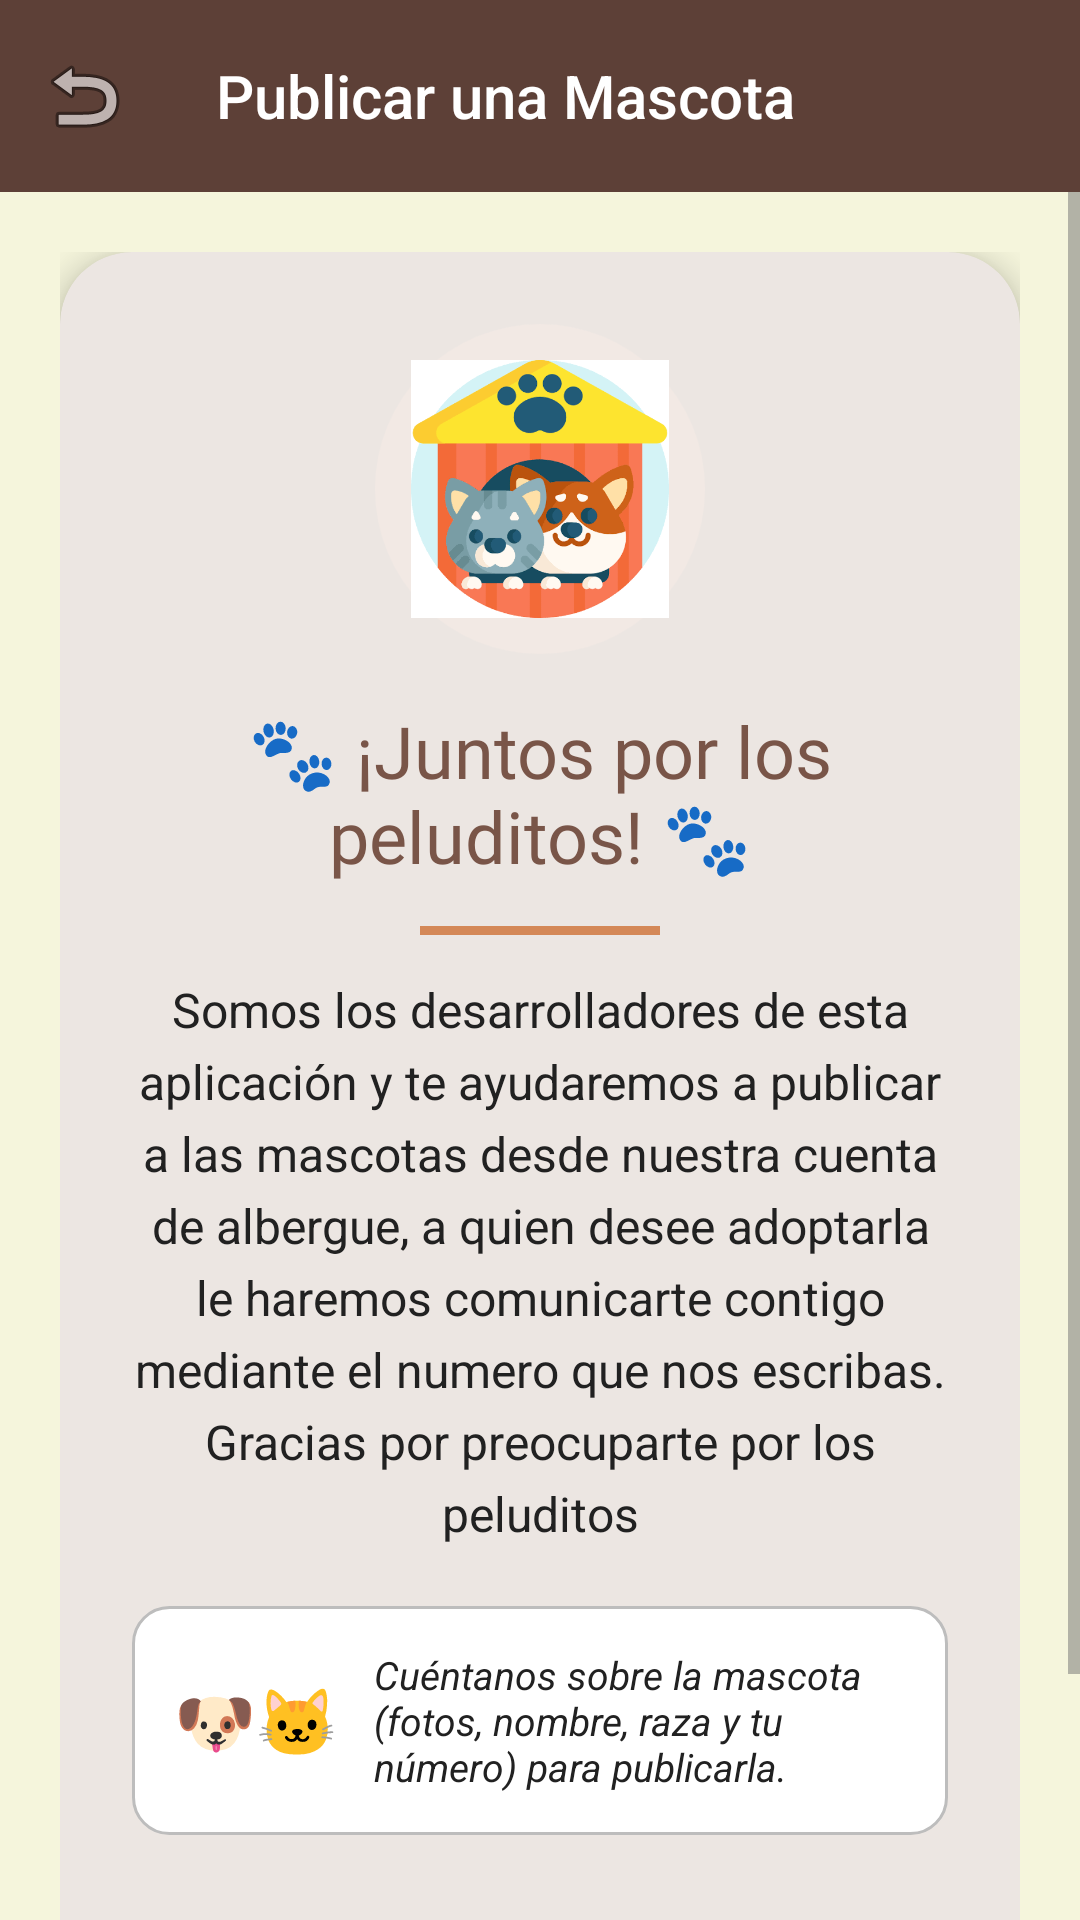

Reconstruct the res/layout file that produces this screen, plus the resources it refers to.
<!-- AndroidManifest.xml: application theme Theme.PatitasAlRescate -->
<!-- res/layout/ly_user_publication.xml -->
<?xml version="1.0" encoding="utf-8"?>
<androidx.constraintlayout.widget.ConstraintLayout
    xmlns:android="http://schemas.android.com/apk/res/android"
    xmlns:app="http://schemas.android.com/apk/res-auto"
    xmlns:tools="http://schemas.android.com/tools"
    android:id="@+id/user_publication_root"
    android:layout_width="match_parent"
    android:layout_height="match_parent"
    android:background="@color/fondo_crema"
    tools:context=".controllers.management.UserPublication">

    <androidx.appcompat.widget.Toolbar
        android:id="@+id/toolbarUserPublication"
        android:layout_width="match_parent"
        android:layout_height="?attr/actionBarSize"
        android:background="@color/color_navegacion_claro"
        app:navigationIcon="@android:drawable/ic_menu_revert"
        app:title="Publicar una Mascota"
        app:titleTextColor="@color/blanco"
        app:layout_constraintTop_toTopOf="parent" />

    <ScrollView
        android:layout_width="match_parent"
        android:layout_height="0dp"
        android:fillViewport="true"
        app:layout_constraintBottom_toBottomOf="parent"
        app:layout_constraintTop_toBottomOf="@id/toolbarUserPublication">

        <LinearLayout
            android:layout_width="match_parent"
            android:layout_height="wrap_content"
            android:gravity="center"
            android:orientation="vertical"
            android:padding="20dp">

            <androidx.cardview.widget.CardView
                android:layout_width="match_parent"
                android:layout_height="wrap_content"
                android:backgroundTint="@color/naranajBajo"
                app:cardCornerRadius="24dp"
                app:cardElevation="6dp">

                <LinearLayout
                    android:layout_width="match_parent"
                    android:layout_height="wrap_content"
                    android:gravity="center_horizontal"
                    android:orientation="vertical"
                    android:padding="24dp">

                    
                    <ImageView
                        android:layout_width="110dp"
                        android:layout_height="110dp"
                        android:background="@drawable/bg_circulo_icono_claro"
                        android:contentDescription="Ilustración Patitas al Rescate"
                        android:padding="12dp"
                        android:scaleType="fitCenter"
                        app:srcCompat="@drawable/img_default_refugio" />

                    
                    <TextView
                        android:layout_width="wrap_content"
                        android:layout_height="wrap_content"
                        android:layout_marginTop="16dp"
                        android:fontFamily="@font/chewy"
                        android:gravity="center"
                        android:text="🐾 ¡Juntos por los peluditos! 🐾"
                        android:textColor="@color/marronPrimario"
                        android:textSize="24sp" />

                    <View
                        android:layout_width="80dp"
                        android:layout_height="3dp"
                        android:layout_marginVertical="14dp"
                        android:background="@color/naranja_asociacion" />

                    
                    <TextView
                        android:id="@+id/txtMensajeUserPublication"
                        android:layout_width="match_parent"
                        android:layout_height="wrap_content"
                        android:gravity="center"
                        android:lineSpacingExtra="5dp"
                        android:text="Somos los desarrolladores de esta aplicación y te ayudaremos a publicar a las mascotas desde nuestra cuenta de albergue, a quien desee adoptarla le haremos comunicarte contigo mediante el numero que nos escribas. Gracias por preocuparte por los peluditos"
                        android:textColor="@color/texto_card_oscuro"
                        android:textSize="16sp" />

                    
                    <LinearLayout
                        android:layout_width="match_parent"
                        android:layout_height="wrap_content"
                        android:layout_marginTop="20dp"
                        android:background="@drawable/bg_input_rounded"
                        android:gravity="center_vertical"
                        android:orientation="horizontal"
                        android:padding="14dp">

                        <TextView
                            android:layout_width="wrap_content"
                            android:layout_height="wrap_content"
                            android:text="🐶🐱"
                            android:textSize="22sp" />

                        <TextView
                            android:layout_width="0dp"
                            android:layout_height="wrap_content"
                            android:layout_marginStart="12dp"
                            android:layout_weight="1"
                            android:text="Cuéntanos sobre la mascota (fotos, nombre, raza y tu número) para publicarla."
                            android:textColor="@color/textoPrincipal"
                            android:textSize="13sp"
                            android:textStyle="italic" />
                    </LinearLayout>

                    
                    <Button
                        android:id="@+id/btnWhatsappDesarrolladores"
                        android:layout_width="match_parent"
                        android:layout_height="56dp"
                        android:layout_marginTop="24dp"
                        android:backgroundTint="#25D366"
                        android:text="Contáctanos"
                        android:textAllCaps="false"
                        android:textColor="@android:color/white"
                        android:textSize="15sp"
                        android:textStyle="bold"
                        app:cornerRadius="16dp" />

                </LinearLayout>
            </androidx.cardview.widget.CardView>

        </LinearLayout>
    </ScrollView>

</androidx.constraintlayout.widget.ConstraintLayout>
<!-- resources referenced by this layout -->
<resources>
  <color name="blanco">#FFFFFF</color>
  <color name="color_navegacion_claro">#5D4037</color>
  <color name="fondo_crema">#F5F5DC</color>
  <color name="marronPrimario">#795548</color>
  <color name="naranajBajo">#ECE6E2</color>
  <color name="naranja_asociacion">#D48857</color>
  <color name="textoPrincipal">#212121</color>
  <color name="texto_card_oscuro">#212121</color>
  <!-- drawable bg_circulo_icono_claro (drawable) -->
  <?xml version="1.0" encoding="utf-8"?>
  <shape xmlns:android="http://schemas.android.com/apk/res/android" android:shape="oval">
      <solid android:color="#F2E9E4" />
  </shape>
  <!-- drawable bg_input_rounded (drawable) -->
  <?xml version="1.0" encoding="utf-8"?>
  <shape xmlns:android="http://schemas.android.com/apk/res/android">
      <solid android:color="@color/fondo_input" /> <corners android:radius="12dp" /> <stroke android:width="1dp" android:color="#BDBDBD" />
  </shape>
  <!-- drawable img_default_refugio: png bitmap (drawable, 14859 bytes) -->
  <style name="Theme.PatitasAlRescate" parent="Base.Theme.PatitasAlRescate" />
  <color name="fondo_input">#FFFFFF</color>
  <style name="Base.Theme.PatitasAlRescate" parent="Theme.Material3.DayNight.NoActionBar">
          
          <item name="android:windowSoftInputMode">adjustResize</item>
          <item name="colorPrimary">@color/marronPrimario</item>
          <item name="colorOnPrimary">@color/blanco</item>
          <item name="colorPrimaryContainer">@color/marronClaro</item>
          <item name="colorOnPrimaryContainer">@color/marronOscuro</item>
          <item name="colorSecondary">@color/grisAcento</item>
          <item name="colorOnSecondary">@color/negro</item>
          <item name="android:statusBarColor">@color/marronOscuro</item>
          <item name="android:windowLightStatusBar">false</item>
          <item name="android:textColorPrimary">@color/textoPrincipal</item>
          <item name="android:textColorSecondary">@color/textoSecundario</item>
  
          
          <item name="toolbarStyle">@style/Widget.Patitas.Toolbar</item>
      </style>
  <color name="marronClaro">#D7CCC8</color>
  <color name="marronOscuro">#5D4037</color>
  <color name="grisAcento">#9E9E9E</color>
  <color name="negro">#000000</color>
  <color name="textoSecundario">#757575</color>
  <style name="Widget.Patitas.Toolbar" parent="Widget.AppCompat.Toolbar">
          <item name="android:background">?attr/colorPrimary</item>
          <item name="titleTextColor">@color/blanco</item>
      </style>
</resources>
